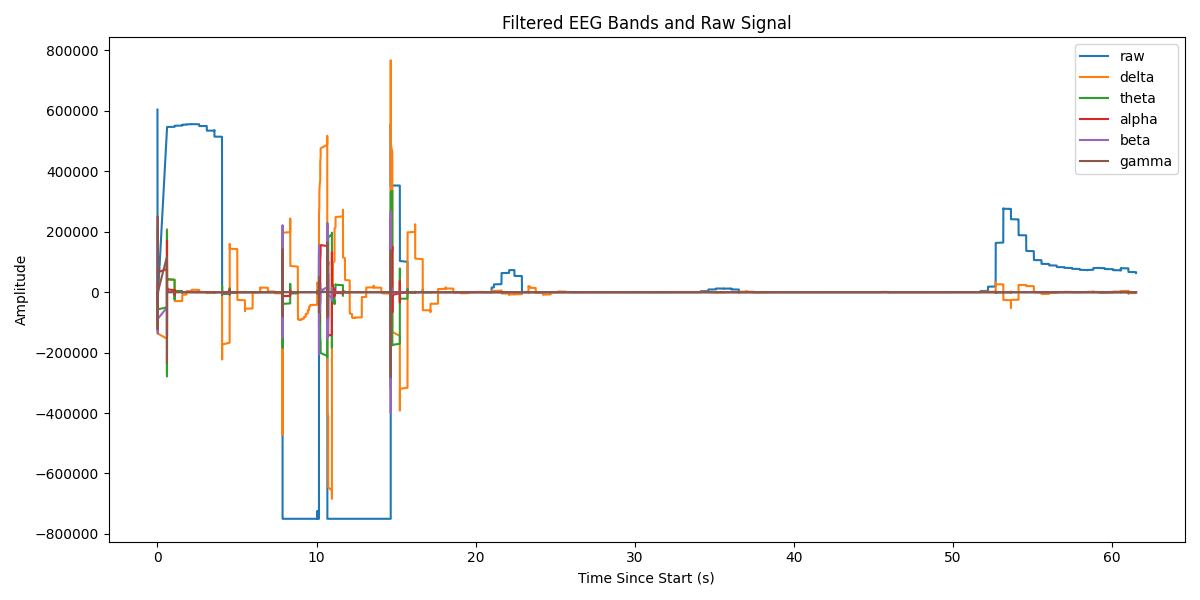

Source data for this figure (header and first rows):
Elapsed (s), raw, delta, theta, alpha, beta, gamma
0.0, 604213, -1.7576066539959356e-06, -4.054754754179157e-09, -5.314007012202637e-10, -4.793037078343332e-10, 4.3655745685100555e-11
0.001, 604073, -0.01095, -0.01615, -0.03081, -1.249, -28.53
0.001, 603919, -0.0867, -0.1266, -0.2359, -8.102, -49.33
0.001, 603763, -0.3522, -0.5072, -0.9156, -25.15, 6.417
0.001, 603615, -1.004, -1.42, -2.458, -50.35, 46.27
0.001, 603455, -2.295, -3.176, -5.215, -73.03, 30.7
0.001, 603288, -4.522, -6.097, -9.385, -79.76, 13.96
0.001, 603122, -8.017, -10.49, -14.94, -62.63, -6.774
0.001, 602963, -13.14, -16.59, -21.59, -23.77, -8.49
0.001, 602810, -20.25, -24.59, -28.73, 26.04, -1.813
0.001, 602651, -29.71, -34.54, -35.54, 72.53, -3.697
0.001, 602489, -41.88, -46.38, -41.03, 103.4, -2.21
0.001, 602336, -57.09, -59.9, -44.17, 112.3, 0.5987
0.001, 602195, -75.65, -74.8, -44.01, 100.2, 7.428
0.001, 602054, -97.84, -90.62, -39.84, 74.1, 5.955
0.002, 601911, -123.9, -106.8, -31.25, 42.95, -3.306
0.002, 601774, -154, -122.7, -18.26, 13.88, -4.281
0.002, 601649, -188.2, -137.6, -1.333, -9.493, 0.5894
0.002, 601526, -226.8, -150.7, 18.61, -26.33, 2.62
0.002, 601411, -269.6, -161.3, 40.25, -37.17, 0.955
0.002, 601304, -316.8, -168.6, 62.02, -42.8, 0.7913
0.002, 601207, -368.1, -172.1, 82.17, -43.64, 1.392
0.002, 601098, -423.6, -171, 98.96, -39.99, -3.564
0.002, 600992, -482.9, -165, 110.8, -32.83, -7.804
0.002, 600888, -545.9, -153.7, 116.4, -24.01, -2.279
0.002, 600801, -612.4, -137.1, 114.9, -15.25, 6.128
0.002, 600721, -681.9, -115.1, 105.8, -7.045, 8.75
0.002, 600635, -754.2, -87.96, 89.5, 1.108, 0.844
0.002, 600544, -828.9, -56.16, 66.72, 9.268, -9.109
0.003, 600472, -905.6, -20.25, 38.78, 16.3, -3.271
0.003, 600394, -984, 19.05, 7.44, 20.77, 3.945
0.003, 600316, -1063, 60.84, -25.27, 21.83, -1.539
0.003, 600231, -1144, 104.1, -57.18, 19.32, -3.336
0.003, 600151, -1224, 147.9, -86.17, 13.63, -0.7785
0.003, 600062, -1305, 190.9, -110.3, 5.762, -0.5901
0.003, 599971, -1384, 232.1, -128, -2.898, -1.139
0.003, 599870, -1463, 270.3, -138.2, -10.98, -1.666
0.003, 599766, -1541, 304.4, -140.4, -17.46, -0.8352
0.003, 599666, -1617, 333.4, -134.6, -21.59, 2.346
0.003, 599567, -1690, 356.4, -121.3, -22.65, 5.519
0.003, 599451, -1762, 372.6, -101.7, -20.17, -0.6688
0.003, 599343, -1831, 381.4, -77.07, -14.58, -4.515
0.003, 599237, -1897, 382.5, -49.18, -7.157, 2.904
0.003, 599121, -1961, 375.6, -19.83, 0.6677, 1.287
0.003, 598994, -2021, 360.7, 9.183, 7.46, -5.816
0.003, 598867, -2078, 338.1, 36.19, 11.77, -3.011
0.003, 598747, -2132, 308.1, 59.75, 12.85, 4.227
0.003, 598620, -2183, 271.4, 78.72, 11.3, 5.766
0.003, 598482, -2230, 228.7, 92.34, 8.628, -1.881
0.003, 598334, -2275, 181.1, 100.2, 5.888, -6.667
0.003, 598184, -2315, 129.4, 102.4, 3.091, -2.701
0.004, 598035, -2353, 74.9, 99.14, -0.1225, 2.772
0.004, 597877, -2388, 18.72, 91.07, -3.607, 3.743
0.004, 597702, -2420, -37.92, 79.02, -6.758, -2.515
0.004, 597533, -2450, -93.84, 63.93, -9.073, -2.554
0.004, 597361, -2477, -147.9, 46.86, -10.16, 4.661
0.004, 597170, -2501, -198.9, 28.81, -9.646, -0.0978
0.004, 596968, -2524, -246.1, 10.78, -7.741, -6.835
0.004, 596782, -2545, -288.4, -6.388, -5.27, 2.18
0.004, 596602, -2565, -325.2, -21.96, -2.542, 11.88
... 15,318 more rows
